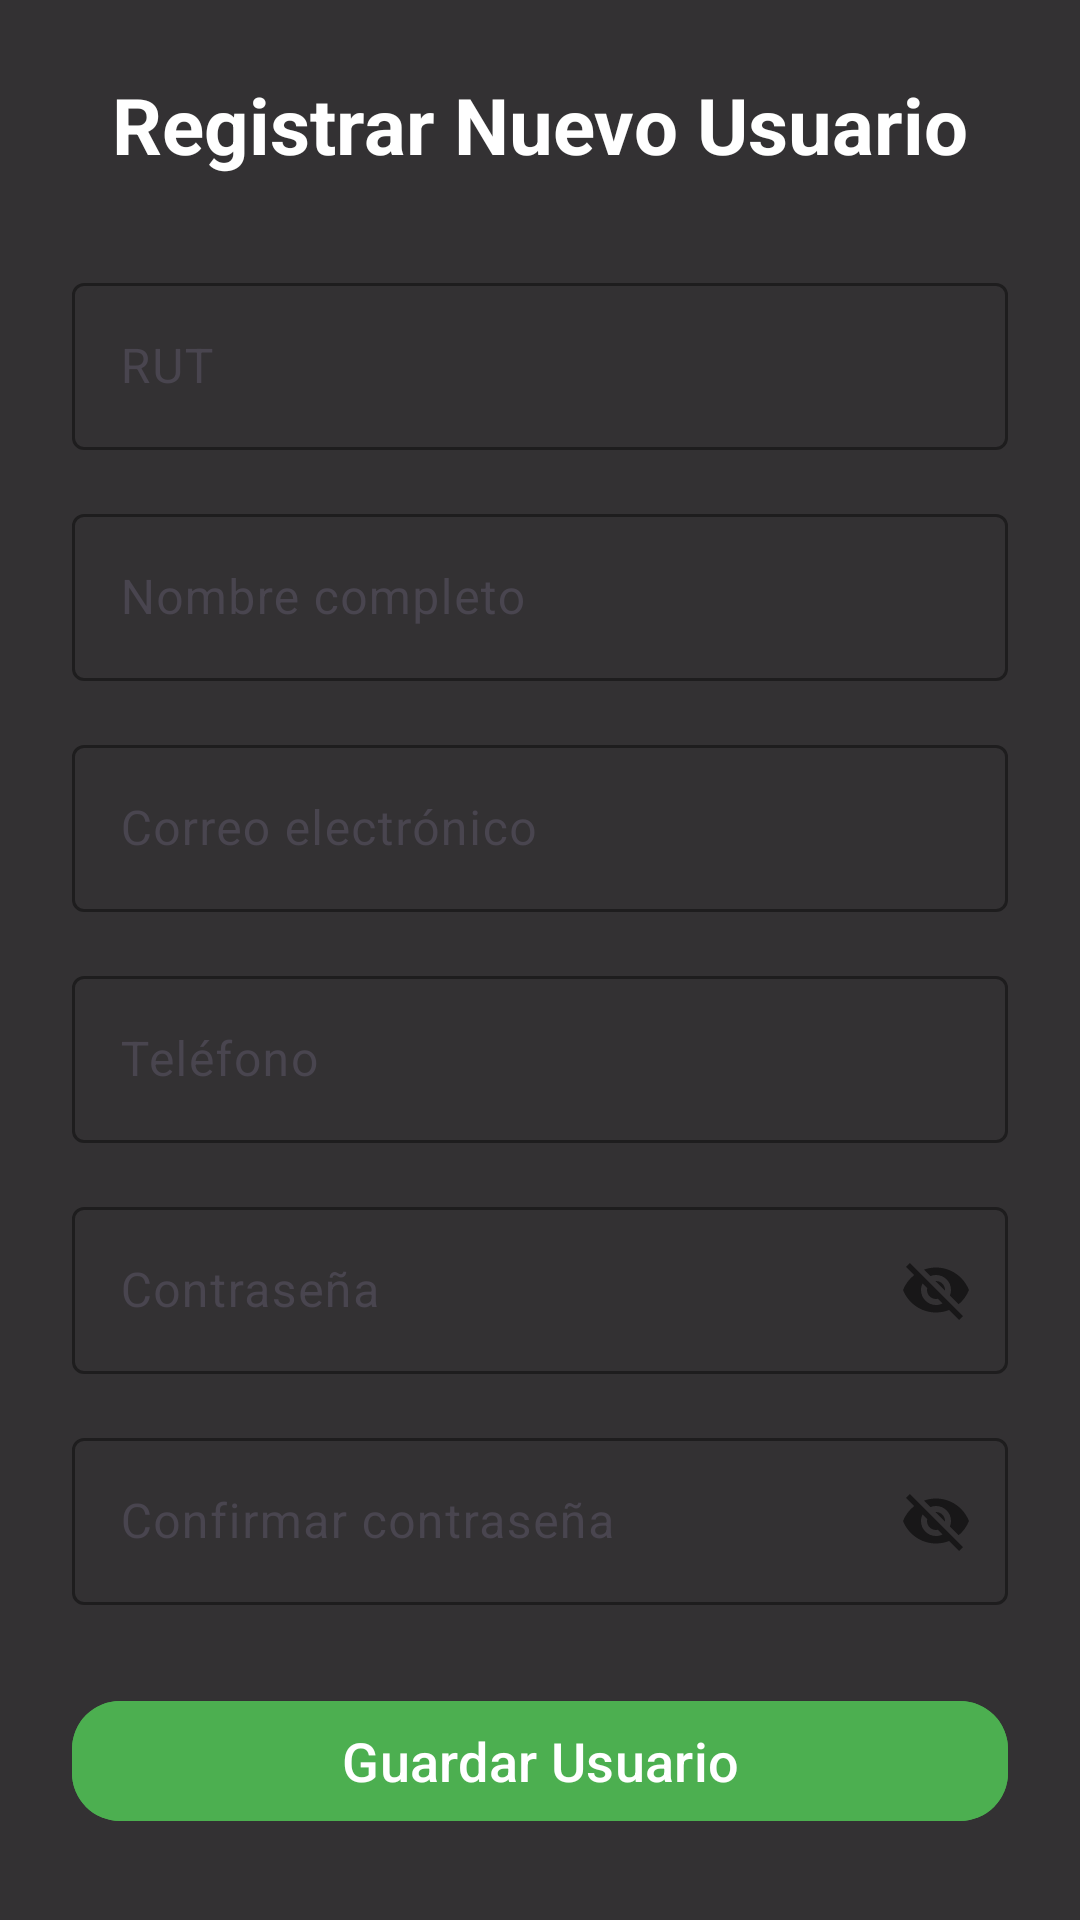

The Android layout XML behind this screen, and the referenced resources:
<!-- AndroidManifest.xml: application theme Theme.DeptoSecure -->
<!-- res/layout/activity_crear_usuario.xml -->
<?xml version="1.0" encoding="utf-8"?>
<FrameLayout xmlns:android="http://schemas.android.com/apk/res/android"
    xmlns:app="http://schemas.android.com/apk/res-auto"
    xmlns:tools="http://schemas.android.com/tools"
    android:layout_width="match_parent"
    android:layout_height="match_parent"
    tools:context=".CrearUsuarioActivity">

    <ImageView
        android:id="@+id/fondoRegistro"
        android:layout_width="match_parent"
        android:layout_height="match_parent"
        android:scaleType="centerCrop"
        android:src="@drawable/ftdpa2" />

    <View
        android:layout_width="match_parent"
        android:layout_height="match_parent"
        android:background="#CC000000" />

    <ScrollView
        android:layout_width="match_parent"
        android:layout_height="match_parent"
        android:fillViewport="true">

        <androidx.constraintlayout.widget.ConstraintLayout
            android:id="@+id/main"
            android:layout_width="match_parent"
            android:layout_height="wrap_content"
            android:padding="24dp">

            <TextView
                android:id="@+id/txtTitulo2"
                android:layout_width="wrap_content"
                android:layout_height="wrap_content"
                android:text="Registrar Nuevo Usuario"
                android:textColor="#FFFFFF"
                android:textSize="26sp"
                android:textStyle="bold"
                app:layout_constraintEnd_toEndOf="parent"
                app:layout_constraintStart_toStartOf="parent"
                app:layout_constraintTop_toTopOf="parent" />

            <com.google.android.material.textfield.TextInputLayout
                android:id="@+id/boxRut"
                android:layout_width="match_parent"
                android:layout_height="wrap_content"
                android:layout_marginTop="30dp"
                app:boxStrokeColor="#FFFFFF"
                app:hintTextColor="@color/white"
                app:layout_constraintTop_toBottomOf="@id/txtTitulo2">

                <com.google.android.material.textfield.TextInputEditText
                    android:id="@+id/inputRut"
                    android:layout_width="match_parent"
                    android:layout_height="wrap_content"
                    android:textColor="#FFFFFF"
                    android:textColorHint="#FFFFFF"
                    android:hint="RUT" />
            </com.google.android.material.textfield.TextInputLayout>

            <com.google.android.material.textfield.TextInputLayout
                android:id="@+id/boxNombre2"
                android:layout_width="match_parent"
                android:layout_height="wrap_content"
                android:layout_marginTop="16dp"
                app:boxStrokeColor="#FFFFFF"
                app:hintTextColor="@color/white"
                app:layout_constraintTop_toBottomOf="@id/boxRut">

                <com.google.android.material.textfield.TextInputEditText
                    android:id="@+id/inputNombre2"
                    android:layout_width="match_parent"
                    android:layout_height="wrap_content"
                    android:textColor="#FFFFFF"
                    android:textColorHint="#FFFFFF"
                    android:hint="Nombre completo" />
            </com.google.android.material.textfield.TextInputLayout>

            <com.google.android.material.textfield.TextInputLayout
                android:id="@+id/boxCorreo2"
                android:layout_width="match_parent"
                android:layout_height="wrap_content"
                android:layout_marginTop="16dp"
                app:boxStrokeColor="#FFFFFF"
                app:hintTextColor="@color/white"
                app:layout_constraintTop_toBottomOf="@id/boxNombre2">

                <com.google.android.material.textfield.TextInputEditText
                    android:id="@+id/inputCorreo2"
                    android:layout_width="match_parent"
                    android:layout_height="wrap_content"
                    android:textColor="#FFFFFF"
                    android:textColorHint="#FFFFFF"
                    android:hint="Correo electrónico" />
            </com.google.android.material.textfield.TextInputLayout>

            <com.google.android.material.textfield.TextInputLayout
                android:id="@+id/boxTelefono"
                android:layout_width="match_parent"
                android:layout_height="wrap_content"
                android:layout_marginTop="16dp"
                app:boxStrokeColor="#FFFFFF"
                app:hintTextColor="@color/white"
                app:layout_constraintTop_toBottomOf="@id/boxCorreo2">

                <com.google.android.material.textfield.TextInputEditText
                    android:id="@+id/inputTelefono"
                    android:layout_width="match_parent"
                    android:layout_height="wrap_content"
                    android:textColor="#FFFFFF"
                    android:textColorHint="#FFFFFF"
                    android:hint="Teléfono" />
            </com.google.android.material.textfield.TextInputLayout>

            <com.google.android.material.textfield.TextInputLayout
                android:id="@+id/boxPassword2"
                android:layout_width="match_parent"
                android:layout_height="wrap_content"
                android:layout_marginTop="16dp"
                app:passwordToggleEnabled="true"
                app:boxStrokeColor="#FFFFFF"
                app:hintTextColor="@color/white"
                app:layout_constraintTop_toBottomOf="@id/boxTelefono">

                <com.google.android.material.textfield.TextInputEditText
                    android:id="@+id/inputPassword2"
                    android:layout_width="match_parent"
                    android:layout_height="wrap_content"
                    android:textColor="#FFFFFF"
                    android:textColorHint="#FFFFFF"
                    android:hint="Contraseña" />
            </com.google.android.material.textfield.TextInputLayout>

            <com.google.android.material.textfield.TextInputLayout
                android:id="@+id/boxConfirmPassword"
                android:layout_width="match_parent"
                android:layout_height="wrap_content"
                android:layout_marginTop="16dp"
                app:passwordToggleEnabled="true"
                app:boxStrokeColor="#FFFFFF"
                app:hintTextColor="@color/white"
                app:layout_constraintTop_toBottomOf="@id/boxPassword2">

                <com.google.android.material.textfield.TextInputEditText
                    android:id="@+id/inputConfirmPassword"
                    android:layout_width="match_parent"
                    android:layout_height="wrap_content"
                    android:textColor="#FFFFFF"
                    android:textColorHint="#FFFFFF"
                    android:hint="Confirmar contraseña" />
            </com.google.android.material.textfield.TextInputLayout>

            <com.google.android.material.button.MaterialButton
                android:id="@+id/btnRegistrar2"
                android:layout_width="match_parent"
                android:layout_height="wrap_content"
                android:text="Guardar Usuario"
                android:textAllCaps="false"
                android:textSize="18sp"
                android:backgroundTint="#4CAF50"
                android:textColor="#FFFFFF"
                android:layout_marginTop="28dp"
                app:cornerRadius="16dp"
                app:layout_constraintTop_toBottomOf="@id/boxConfirmPassword" />

        </androidx.constraintlayout.widget.ConstraintLayout>
    </ScrollView>
</FrameLayout>
<!-- resources referenced by this layout -->
<resources>
  <style name="Theme.DeptoSecure" parent="Base.Theme.DeptoSecure" />
  <style name="Base.Theme.DeptoSecure" parent="Theme.Material3.DayNight.NoActionBar">
          
          
      </style>
  <!-- not gathered from this repository: default colours our renderer supplied (Android Studio template values) -->
  <color name="white">#FFFFFFFF</color>
</resources>
